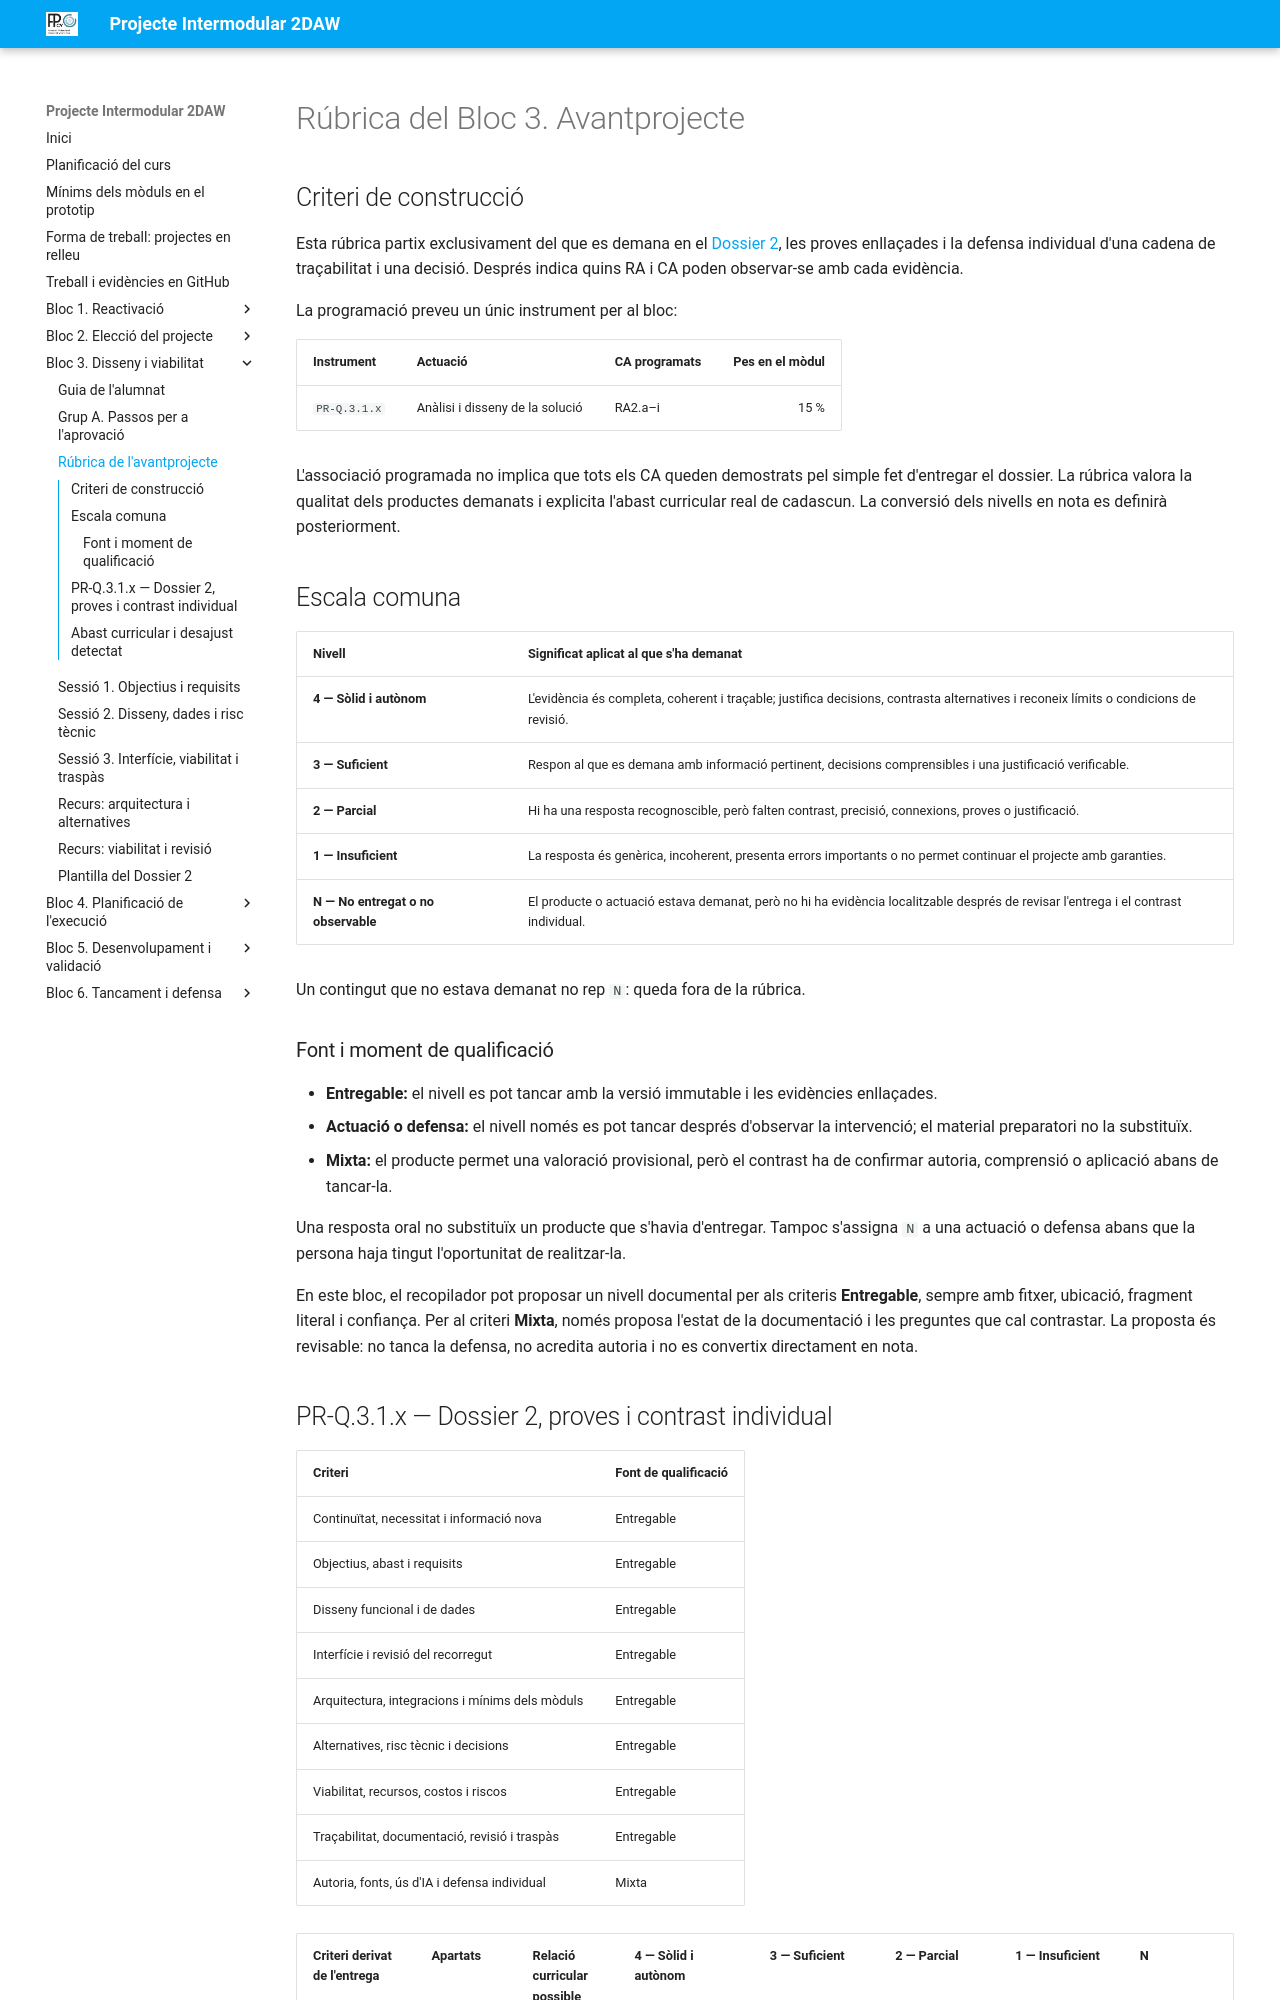

repository: cipfpbatoi/pi2627 · page: bloc3-rubriques.html · generator: mkdocs

# Rúbrica del Bloc 3. Avantprojecte

## Criteri de construcció

Esta rúbrica partix exclusivament del que es demana en el [Dossier 2](bloc3-dossier2.md), les proves enllaçades i la defensa individual d'una cadena de traçabilitat i una decisió. Després indica quins RA i CA poden observar-se amb cada evidència.

La programació preveu un únic instrument per al bloc:

| Instrument | Actuació | CA programats | Pes en el mòdul |
| --- | --- | --- | ---: |
| `PR-Q.3.1.x` | Anàlisi i disseny de la solució | RA2.a–i | 15 % |

L'associació programada no implica que tots els CA queden demostrats pel simple fet d'entregar el dossier. La rúbrica valora la qualitat dels productes demanats i explicita l'abast curricular real de cadascun. La conversió dels nivells en nota es definirà posteriorment.

## Escala comuna

| Nivell | Significat aplicat al que s'ha demanat |
| --- | --- |
| **4 — Sòlid i autònom** | L'evidència és completa, coherent i traçable; justifica decisions, contrasta alternatives i reconeix límits o condicions de revisió. |
| **3 — Suficient** | Respon al que es demana amb informació pertinent, decisions comprensibles i una justificació verificable. |
| **2 — Parcial** | Hi ha una resposta recognoscible, però falten contrast, precisió, connexions, proves o justificació. |
| **1 — Insuficient** | La resposta és genèrica, incoherent, presenta errors importants o no permet continuar el projecte amb garanties. |
| **N — No entregat o no observable** | El producte o actuació estava demanat, però no hi ha evidència localitzable després de revisar l'entrega i el contrast individual. |

Un contingut que no estava demanat no rep `N`: queda fora de la rúbrica.

### Font i moment de qualificació

- **Entregable:** el nivell es pot tancar amb la versió immutable i les evidències enllaçades.
- **Actuació o defensa:** el nivell només es pot tancar després d'observar la intervenció; el material preparatori no la substituïx.
- **Mixta:** el producte permet una valoració provisional, però el contrast ha de confirmar autoria, comprensió o aplicació abans de tancar-la.

Una resposta oral no substituïx un producte que s'havia d'entregar. Tampoc s'assigna `N` a una actuació o defensa abans que la persona haja tingut l'oportunitat de realitzar-la.

En este bloc, el recopilador pot proposar un nivell documental per als criteris **Entregable**, sempre amb fitxer, ubicació, fragment literal i confiança. Per al criteri **Mixta**, només proposa l'estat de la documentació i les preguntes que cal contrastar. La proposta és revisable: no tanca la defensa, no acredita autoria i no es convertix directament en nota.
